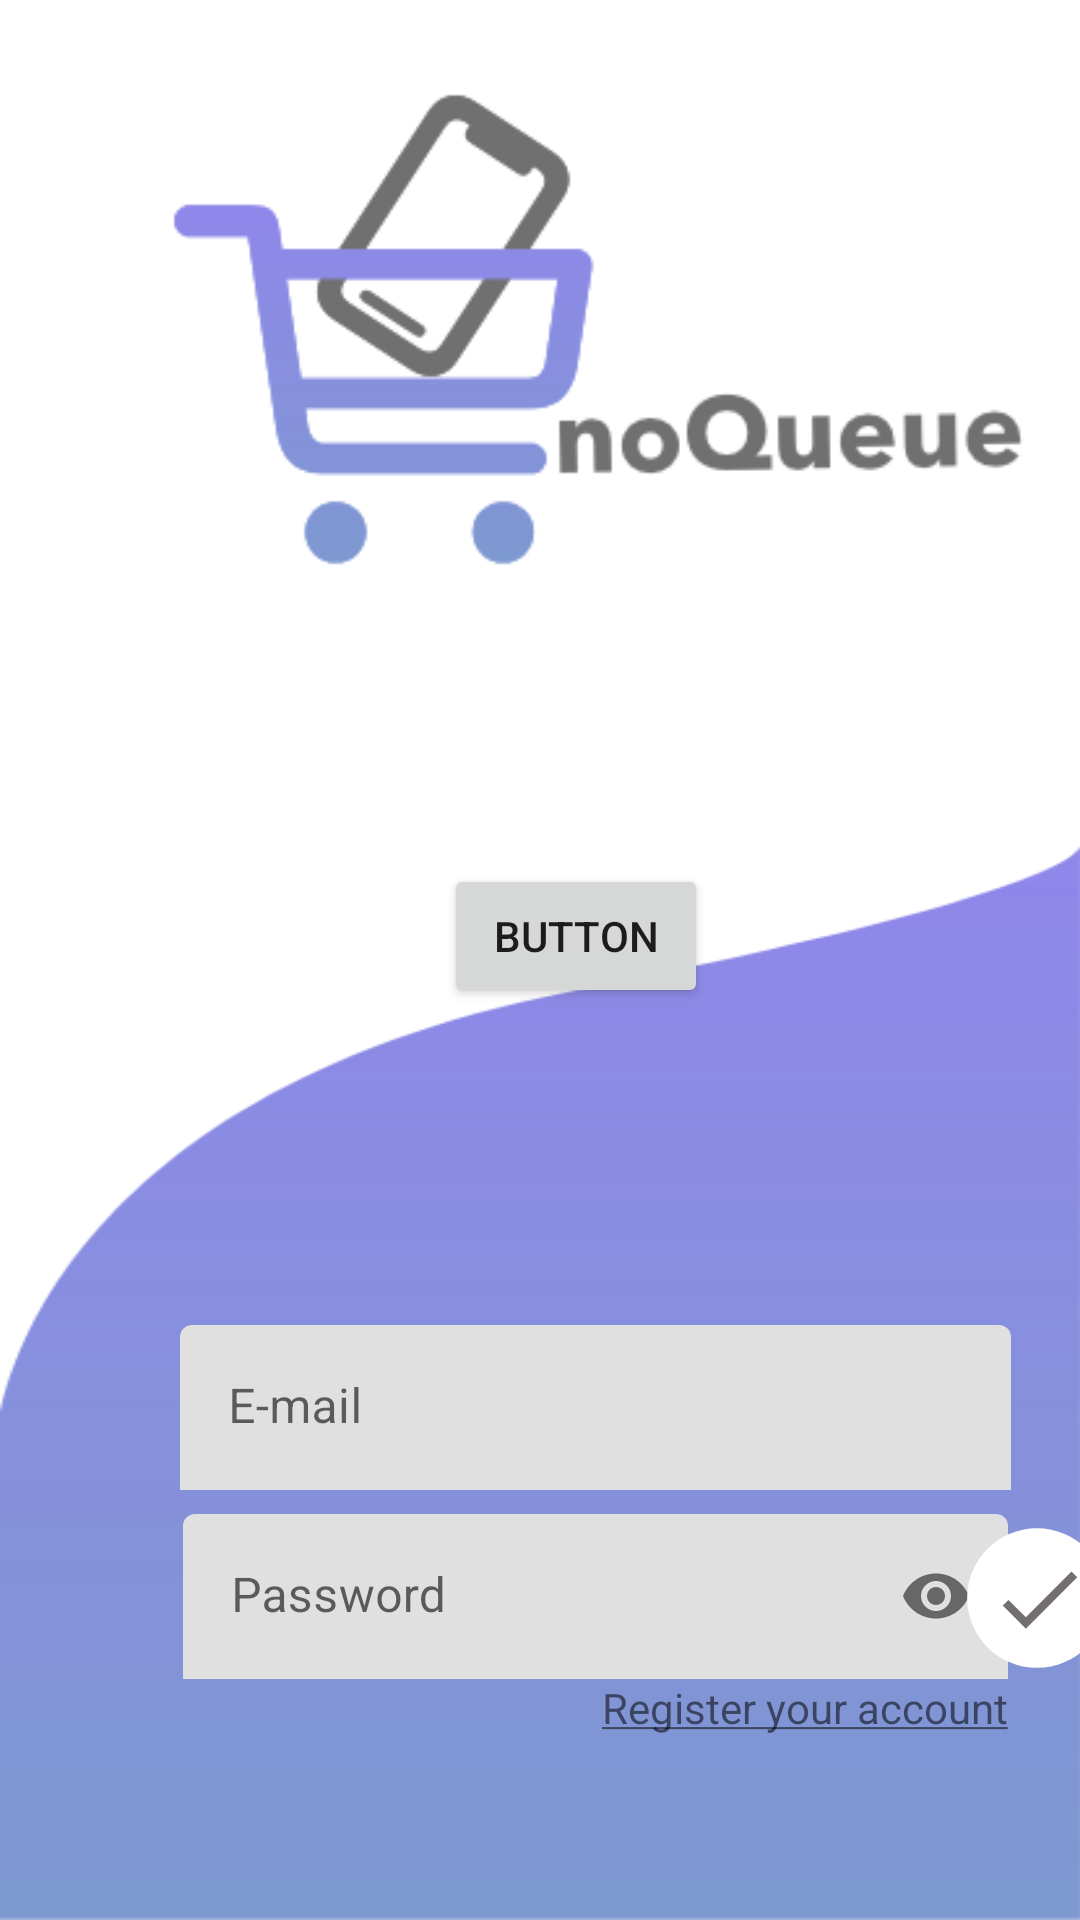

Android layout source for this screen:
<!-- AndroidManifest.xml: application theme Theme.NoQueue -->
<!-- res/layout/fragment_login.xml -->
<?xml version="1.0" encoding="utf-8"?>
<androidx.constraintlayout.widget.ConstraintLayout xmlns:android="http://schemas.android.com/apk/res/android"
    xmlns:app="http://schemas.android.com/apk/res-auto"
    xmlns:tools="http://schemas.android.com/tools"

    android:layout_width="match_parent"
    android:layout_height="match_parent"
    android:background="@color/white"
    tools:context=".login.LoginFragment">

    <ImageView
        android:id="@+id/loginLogo"
        android:layout_width="wrap_content"
        android:layout_height="wrap_content"
        android:layout_marginTop="100dp"
        android:src="@drawable/logo_gray"
        app:layout_constraintBottom_toTopOf="@+id/loginBackgroundBottom"
        app:layout_constraintEnd_toEndOf="parent"
        app:layout_constraintStart_toStartOf="parent"
        app:layout_constraintTop_toTopOf="parent" />

    <ImageView
        android:id="@+id/loginBackgroundBottom"
        android:layout_width="0dp"
        android:layout_height="0dp"
        android:scaleType="fitXY"
        android:src="@drawable/background_bottom"
        app:layout_constraintBottom_toBottomOf="parent"
        app:layout_constraintEnd_toEndOf="parent"
        app:layout_constraintStart_toStartOf="parent"
        app:layout_constraintTop_toBottomOf="@id/guideline2" />

  
    <com.google.android.material.textfield.TextInputLayout
        android:id="@+id/emailError"
        android:layout_width="0dp"
        android:layout_height="55dp"
        android:layout_marginStart="60dp"
        android:layout_marginTop="160dp"
        app:boxStrokeWidth="0dp"
        app:boxStrokeWidthFocused="0dp"
        app:layout_constraintEnd_toStartOf="@+id/guideline3"
        app:layout_constraintStart_toStartOf="parent"
        app:layout_constraintTop_toTopOf="@+id/loginBackgroundBottom">

        <com.google.android.material.textfield.TextInputEditText
            android:id="@+id/emailEditTextView"
            android:layout_width="match_parent"
            android:layout_height="wrap_content"
            android:background="@drawable/edittext_rounded"
            android:hint="E-mail"
            android:inputType="textEmailAddress"
            android:paddingEnd="5dp" />

    </com.google.android.material.textfield.TextInputLayout>

    <com.google.android.material.textfield.TextInputLayout
        android:id="@+id/passError"
        android:layout_width="275dp"
        android:layout_height="55dp"
        android:layout_marginTop="8dp"
        app:boxStrokeWidth="0dp"
        app:boxStrokeWidthFocused="0dp"
        app:layout_constraintEnd_toStartOf="@+id/guideline3"
        app:layout_constraintStart_toStartOf="@+id/emailError"
        app:layout_constraintTop_toBottomOf="@+id/emailError"
        app:passwordToggleEnabled="true">

        <com.google.android.material.textfield.TextInputEditText
            android:id="@+id/passwordEditTextView"
            android:layout_width="match_parent"
            android:layout_height="wrap_content"
            android:background="@drawable/edittext_rounded"
            android:hint="Password"
            android:inputType="textPassword" />
    </com.google.android.material.textfield.TextInputLayout>


    <TextView
        android:id="@+id/textViewRegister"
        android:layout_width="wrap_content"
        android:layout_height="wrap_content"
        android:text="@string/register_string"
        app:layout_constraintEnd_toEndOf="@+id/passError"
        app:layout_constraintTop_toBottomOf="@+id/passError" />


    <androidx.constraintlayout.widget.Guideline
        android:id="@+id/guideline2"
        android:layout_width="wrap_content"
        android:layout_height="wrap_content"
        android:orientation="horizontal"
        app:layout_constraintGuide_percent="0.44" />

    <ImageView
        android:id="@+id/signInButton"
        android:layout_width="wrap_content"
        android:layout_height="wrap_content"
        android:layout_marginStart="2dp"
        android:layout_marginTop="4dp"
        android:layout_marginEnd="8dp"
        android:src="@drawable/ic_icons8_checkmark"
        app:layout_constraintEnd_toEndOf="parent"
        app:layout_constraintStart_toStartOf="@+id/guideline3"
        app:layout_constraintTop_toTopOf="@+id/passError" />

    <androidx.constraintlayout.widget.Guideline
        android:id="@+id/guideline3"
        android:layout_width="wrap_content"
        android:layout_height="wrap_content"
        android:orientation="vertical"
        app:layout_constraintGuide_begin="337dp" />

    <Button
        android:id="@+id/button"
        android:layout_width="wrap_content"
        android:layout_height="wrap_content"
        android:layout_marginStart="148dp"
        android:layout_marginBottom="304dp"
        android:text="Button"
        app:layout_constraintBottom_toBottomOf="parent"
        app:layout_constraintStart_toStartOf="parent" />

</androidx.constraintlayout.widget.ConstraintLayout>
<!-- resources referenced by this layout -->
<resources>
  <!-- drawable background_bottom: png bitmap (drawable, 10510 bytes) -->
  <!-- drawable ic_icons8_checkmark (drawable) -->
  <vector xmlns:android="http://schemas.android.com/apk/res/android"
      android:width="48dp"
      android:height="48dp"
      android:viewportWidth="48"
      android:viewportHeight="48">
    <path
        android:pathData="M24,47.2813C11.1445,47.2813 0.7188,36.8555 0.7188,24C0.7188,11.1445 11.1445,0.7188 24,0.7188C36.8555,0.7188 47.2813,11.1445 47.2813,24C47.2813,36.8555 36.8555,47.2813 24,47.2813ZM24,47.2813"
        android:fillColor="#FFFFFF"
        android:fillType="nonZero"
        android:strokeColor="#00000000"/>
    <path
        android:pathData="M35.5039,15.1875L20.2813,30.4141L14.4961,24.625L12.5898,26.5313L20.2813,34.2227L37.4102,17.0938ZM35.5039,15.1875"
        android:fillColor="#736F6F"
        android:fillType="nonZero"
        android:strokeColor="#00000000"/>
  </vector>
  <!-- drawable logo_gray: png bitmap (drawable, 13508 bytes) -->
  <string name="register_string"><u>Register your account</u></string>
  <style name="Theme.NoQueue" parent="Theme.MaterialComponents.DayNight.DarkActionBar">
          
          <item name="colorPrimary">@color/purple_500</item>
          <item name="colorPrimaryVariant">@color/purple_700</item>
          <item name="colorOnPrimary">@color/white</item>
          
          <item name="colorSecondary">@color/teal_200</item>
          <item name="colorSecondaryVariant">@color/teal_700</item>
          <item name="colorOnSecondary">@color/black</item>
          
          <item name="android:statusBarColor" tools:targetApi="l">?attr/colorPrimaryVariant</item>
          
      </style>
  <!-- not gathered from this repository: default colours our renderer supplied (Android Studio template values) -->
  <color name="purple_500">#FF6200EE</color>
  <color name="purple_700">#FF3700B3</color>
  <color name="teal_200">#FF03DAC5</color>
  <color name="teal_700">#FF018786</color>
  <color name="black">#FF000000</color>
  <color name="white">#FFFFFFFF</color>
</resources>
